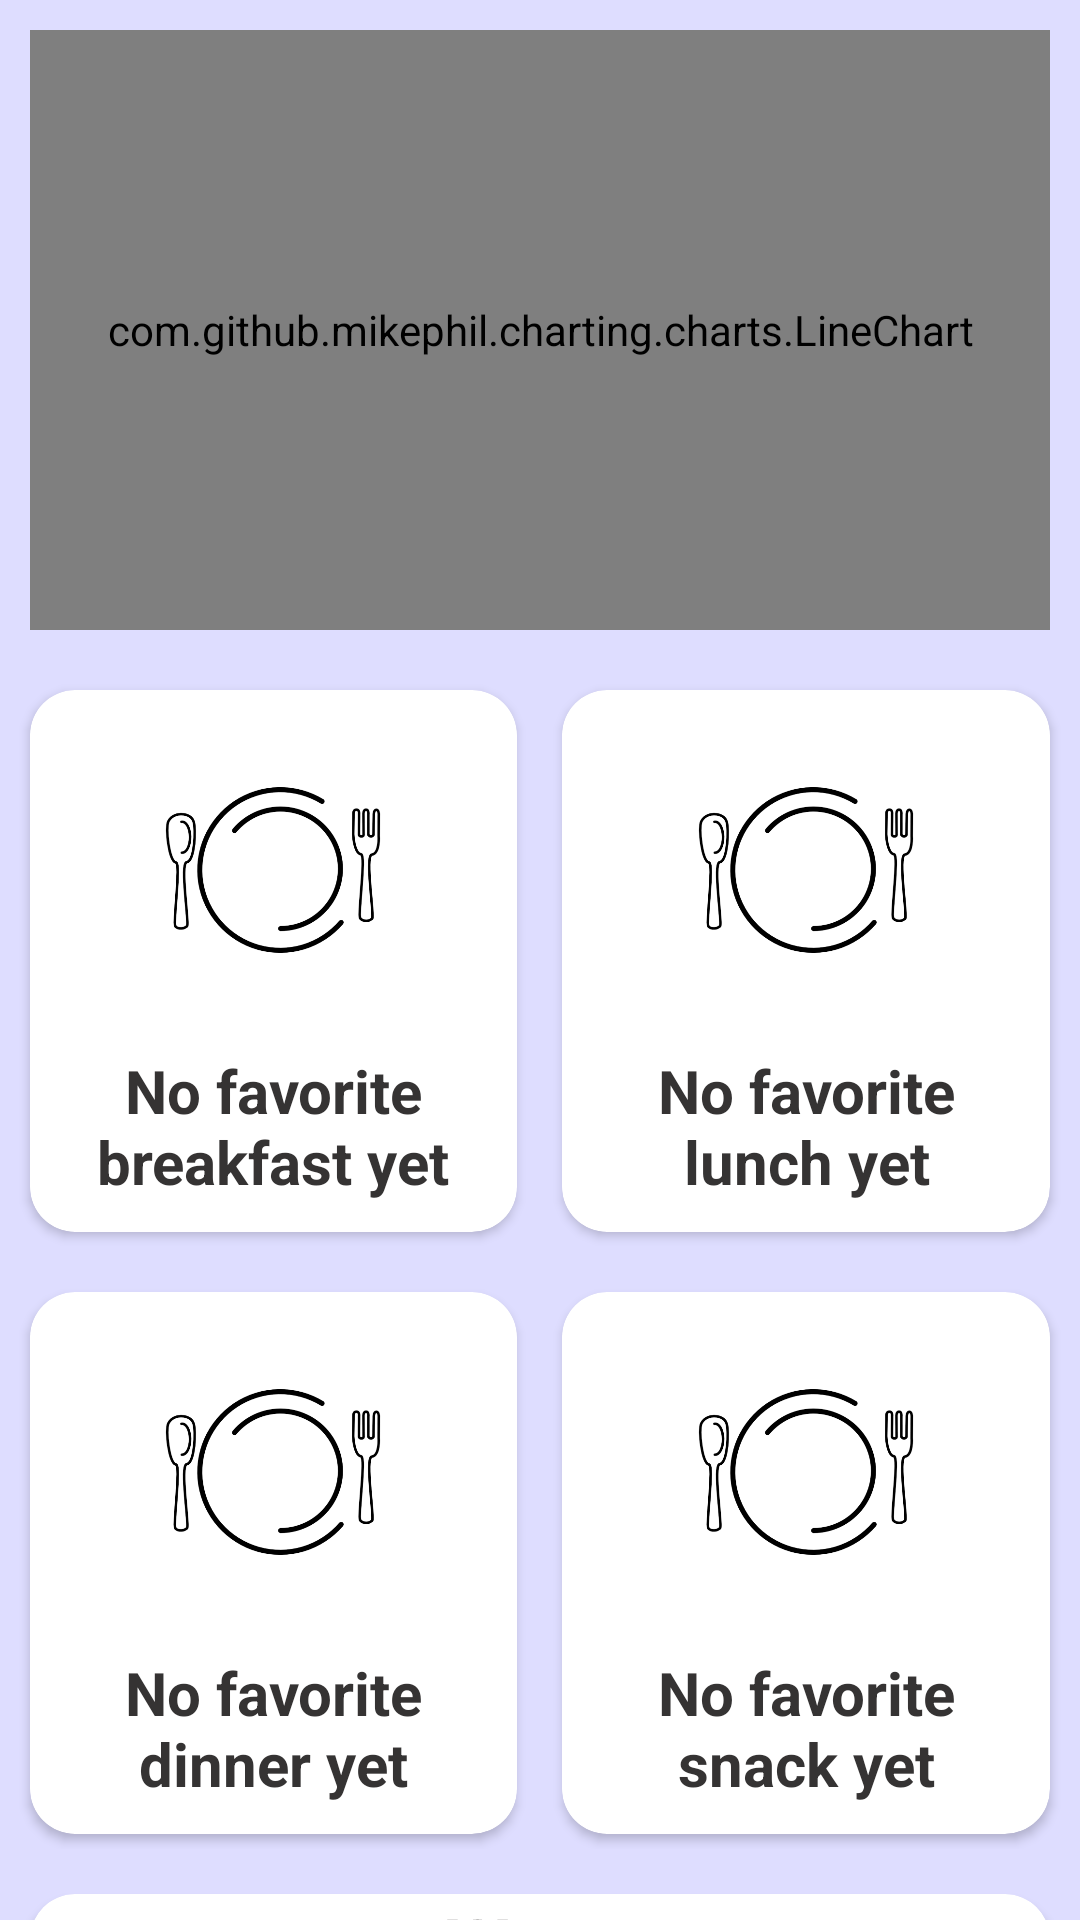

Produce the Android XML layout that renders to this screen, including the resource entries it uses.
<!-- AndroidManifest.xml: application theme LightTheme -->
<!-- res/layout/fragment_stats.xml -->
<?xml version="1.0" encoding="utf-8"?>
<androidx.constraintlayout.widget.ConstraintLayout xmlns:android="http://schemas.android.com/apk/res/android"
    xmlns:app="http://schemas.android.com/apk/res-auto"
    xmlns:tools="http://schemas.android.com/tools"
    android:layout_width="match_parent"
    android:layout_height="match_parent">

    <ScrollView
        android:layout_width="match_parent"
        android:layout_height="match_parent"
        android:scrollbars="none"
        app:layout_constraintBottom_toBottomOf="parent"
        app:layout_constraintEnd_toEndOf="parent"
        app:layout_constraintStart_toStartOf="parent"
        app:layout_constraintTop_toTopOf="parent">

        <LinearLayout
            android:layout_width="match_parent"
            android:layout_height="wrap_content"
            android:orientation="vertical">

            <com.github.mikephil.charting.charts.LineChart
                android:id="@+id/linegraph"
                android:layout_width="match_parent"
                android:layout_height="200dp"
                android:layout_margin="10dp"
                android:background="#00FFFFFF">

            </com.github.mikephil.charting.charts.LineChart>

            <LinearLayout
                android:id="@+id/linearLayout6"
                android:layout_width="match_parent"
                android:layout_height="wrap_content"
                android:orientation="horizontal"
                android:padding="5dp">

                <androidx.cardview.widget.CardView
                    android:layout_width="wrap_content"
                    android:layout_height="match_parent"
                    android:layout_marginStart="5dp"
                    android:layout_marginTop="5dp"
                    android:layout_marginEnd="10dp"
                    android:layout_marginBottom="5dp"
                    android:layout_weight="1"
                    app:cardBackgroundColor="@color/white"
                    app:cardCornerRadius="15dp">

                    <LinearLayout
                        android:layout_width="match_parent"
                        android:layout_height="match_parent"
                        android:orientation="vertical"
                        android:padding="10dp">

                        <ImageView
                            android:id="@+id/breakfastFavImage"
                            android:layout_width="100dp"
                            android:layout_height="100dp"
                            android:layout_gravity="center"
                            android:layout_weight="0"
                            app:srcCompat="@drawable/no_food" />

                        <TextView
                            android:id="@+id/breakfastFavName"
                            android:layout_width="match_parent"
                            android:layout_height="wrap_content"
                            android:layout_marginTop="10dp"
                            android:layout_weight="1"
                            android:text="No favorite breakfast yet"
                            android:textAlignment="center"
                            android:textSize="20sp"
                            android:textStyle="bold" />
                    </LinearLayout>
                </androidx.cardview.widget.CardView>

                <androidx.cardview.widget.CardView
                    android:layout_width="wrap_content"
                    android:layout_height="match_parent"
                    android:layout_margin="5dp"
                    android:layout_weight="1"
                    app:cardBackgroundColor="@color/white"
                    app:cardCornerRadius="15dp">

                    <LinearLayout
                        android:layout_width="match_parent"
                        android:layout_height="match_parent"
                        android:orientation="vertical"
                        android:padding="10dp">

                        <ImageView
                            android:id="@+id/lunchFavImage"
                            android:layout_width="100dp"
                            android:layout_height="100dp"
                            android:layout_gravity="center"
                            android:layout_weight="0"
                            app:srcCompat="@drawable/no_food" />

                        <TextView
                            android:id="@+id/lunchFavName"
                            android:layout_width="match_parent"
                            android:layout_height="wrap_content"
                            android:layout_marginTop="10dp"
                            android:layout_weight="1"
                            android:text="No favorite lunch yet"
                            android:textAlignment="center"
                            android:textSize="20sp"
                            android:textStyle="bold" />
                    </LinearLayout>
                </androidx.cardview.widget.CardView>
            </LinearLayout>

            <LinearLayout
                android:id="@+id/linearLayout8"
                android:layout_width="match_parent"
                android:layout_height="wrap_content"
                android:layout_weight="1"
                android:orientation="horizontal"
                android:padding="5dp">

                <androidx.cardview.widget.CardView
                    android:layout_width="wrap_content"
                    android:layout_height="match_parent"
                    android:layout_marginStart="5dp"
                    android:layout_marginTop="5dp"
                    android:layout_marginEnd="10dp"
                    android:layout_marginBottom="5dp"
                    android:layout_weight="1"
                    app:cardBackgroundColor="@color/white"
                    app:cardCornerRadius="15dp">

                    <LinearLayout
                        android:layout_width="match_parent"
                        android:layout_height="match_parent"
                        android:orientation="vertical"
                        android:padding="10dp">

                        <ImageView
                            android:id="@+id/dinnerFavImage"
                            android:layout_width="100dp"
                            android:layout_height="100dp"
                            android:layout_gravity="center"
                            android:layout_weight="0"
                            app:srcCompat="@drawable/no_food" />

                        <TextView
                            android:id="@+id/dinnerFavName"
                            android:layout_width="match_parent"
                            android:layout_height="wrap_content"
                            android:layout_marginTop="10dp"
                            android:layout_weight="1"
                            android:text="No favorite dinner yet"
                            android:textAlignment="center"
                            android:textSize="20sp"
                            android:textStyle="bold" />
                    </LinearLayout>
                </androidx.cardview.widget.CardView>

                <androidx.cardview.widget.CardView
                    android:layout_width="wrap_content"
                    android:layout_height="match_parent"
                    android:layout_margin="5dp"
                    android:layout_weight="1"
                    app:cardBackgroundColor="@color/white"
                    app:cardCornerRadius="15dp">

                    <LinearLayout
                        android:layout_width="match_parent"
                        android:layout_height="match_parent"
                        android:orientation="vertical"
                        android:padding="10dp">

                        <ImageView
                            android:id="@+id/snackFavImage"
                            android:layout_width="100dp"
                            android:layout_height="100dp"
                            android:layout_gravity="center"
                            android:layout_weight="0"
                            app:srcCompat="@drawable/no_food" />

                        <TextView
                            android:id="@+id/snackFavName"
                            android:layout_width="match_parent"
                            android:layout_height="wrap_content"
                            android:layout_marginTop="10dp"
                            android:layout_weight="1"
                            android:text="No favorite snack yet"
                            android:textAlignment="center"
                            android:textSize="20sp"
                            android:textStyle="bold" />
                    </LinearLayout>
                </androidx.cardview.widget.CardView>
            </LinearLayout>

            <androidx.cardview.widget.CardView
                android:layout_width="match_parent"
                android:layout_height="wrap_content"
                android:layout_margin="10dp"
                android:layout_weight="1"
                app:cardBackgroundColor="@color/white"
                app:cardCornerRadius="15dp">

                <LinearLayout
                    android:layout_width="match_parent"
                    android:layout_height="wrap_content"
                    android:orientation="vertical">

                    <TextView
                        android:id="@+id/textView42"
                        android:layout_width="match_parent"
                        android:layout_height="wrap_content"
                        android:text="Water"
                        android:textAlignment="center"
                        android:textSize="24sp"
                        android:textStyle="bold" />

                    <com.github.mikephil.charting.charts.BarChart
                        android:id="@+id/barChart"
                        android:layout_width="match_parent"
                        android:layout_height="200dp"
                        android:layout_weight="0" />
                </LinearLayout>

            </androidx.cardview.widget.CardView>

            <androidx.cardview.widget.CardView
                android:id="@+id/cardView10"
                android:layout_width="match_parent"
                android:layout_height="wrap_content"
                android:layout_margin="10dp"
                app:cardBackgroundColor="@color/white"
                app:cardCornerRadius="15dp">

                <com.github.mikephil.charting.charts.PieChart
                    android:id="@+id/pieChart"
                    android:layout_width="match_parent"
                    android:layout_height="200dp"
                    android:layout_margin="5dp" />
            </androidx.cardview.widget.CardView>

        </LinearLayout>
    </ScrollView>


</androidx.constraintlayout.widget.ConstraintLayout>
<!-- resources referenced by this layout -->
<resources>
  <color name="white">#FFFFFFFF</color>
  <!-- drawable no_food: png bitmap (drawable, 49992 bytes) -->
  <style name="LightTheme" parent="Theme.MaterialComponents.DayNight.NoActionBar">
          
          <item name="colorPrimary">@color/purple</item>
          <item name="android:windowBackground">@color/purple_medium</item>
          <item name="colorPrimaryVariant">@color/purple_medium</item>
          <item name="colorOnPrimary">@color/purple_medium</item>
          
          <item name="colorSecondary">@color/black</item>
          <item name="colorSecondaryVariant">@color/purple_medium</item>
          <item name="colorOnSecondary">@color/black</item>
          
          <item name="android:textColorPrimary">@color/gray_dark</item>
          <item name="android:textColorSecondary">@color/gray_dark</item>
          <item name="android:textColorTertiary">@color/gray_dark</item>
          
          <item name="android:statusBarColor" tools:targetApi="l">?attr/colorPrimaryVariant</item>
          
      </style>
  <color name="purple">#7957C6</color>
  <color name="purple_medium">#DEDDFF</color>
  <color name="black">#FF000000</color>
  <color name="gray_dark">#353333</color>
</resources>
